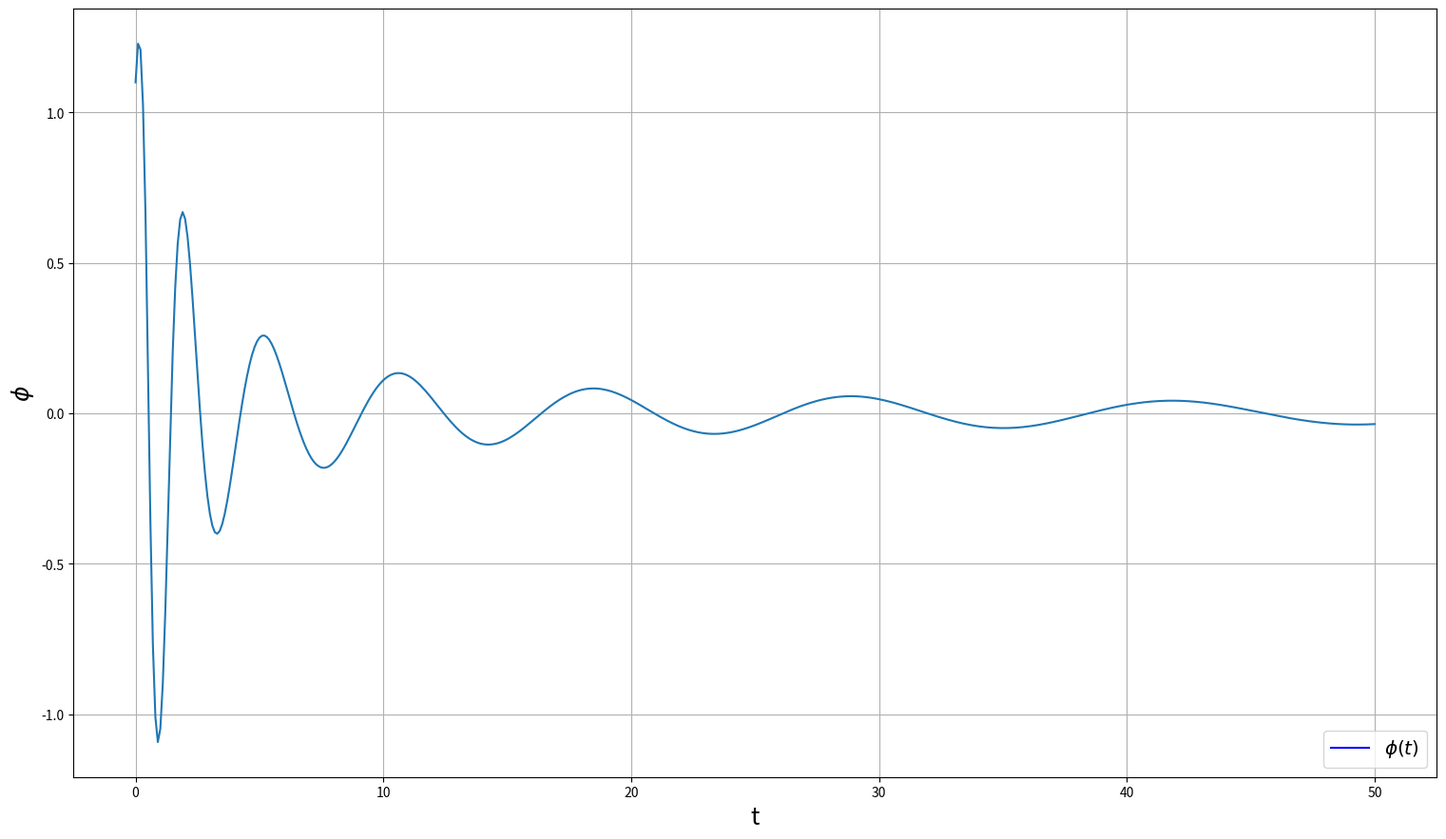
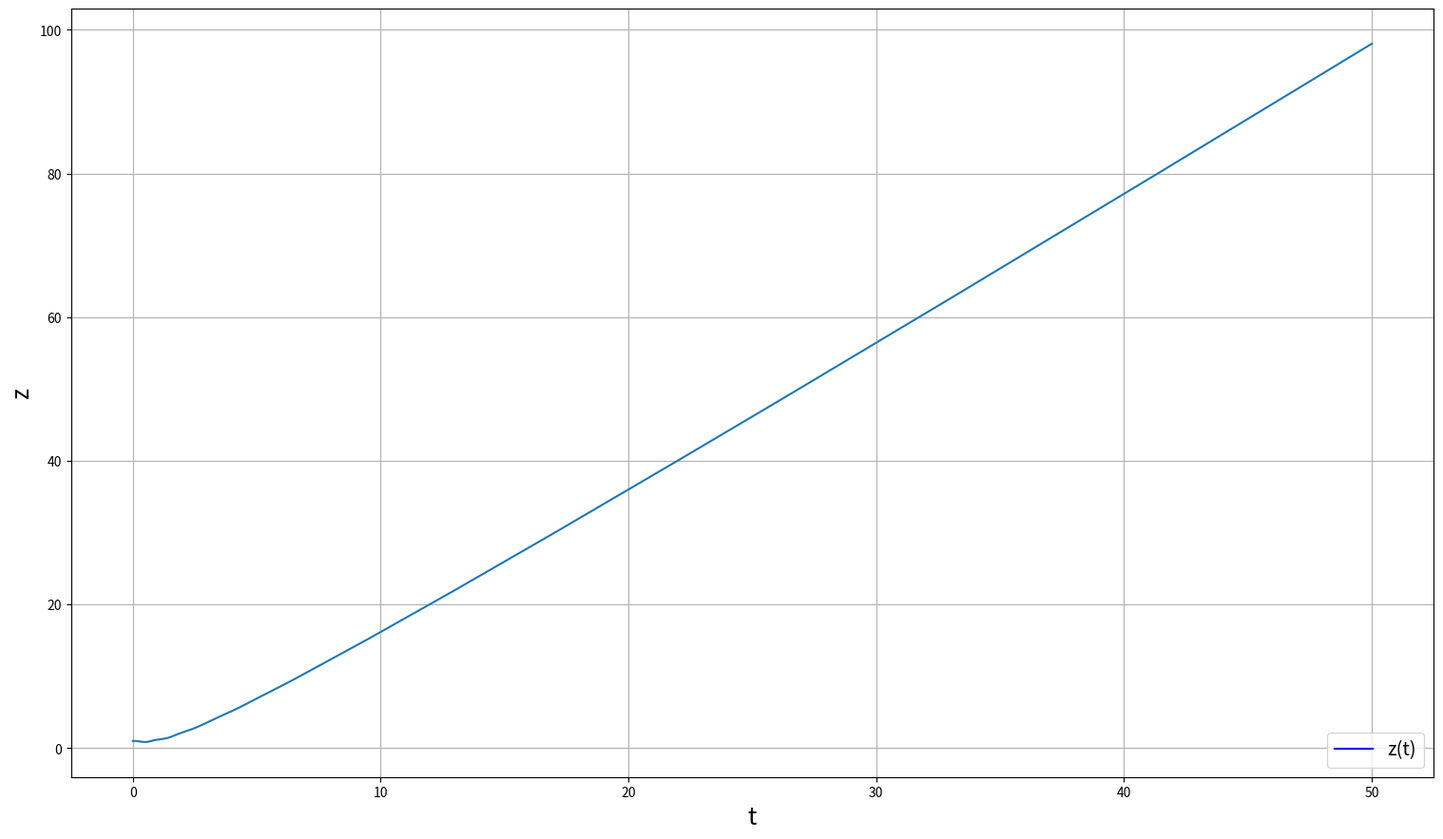
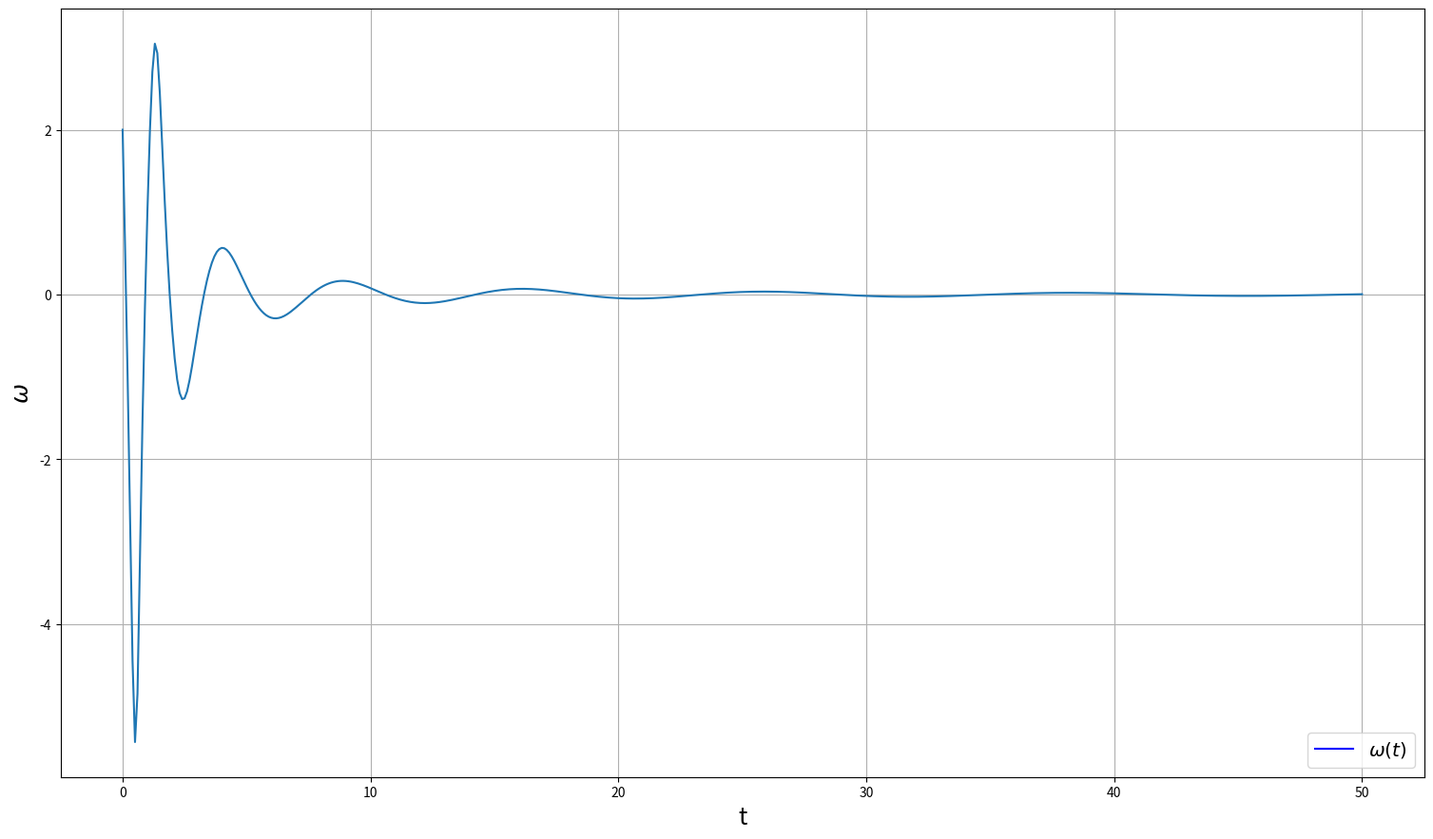
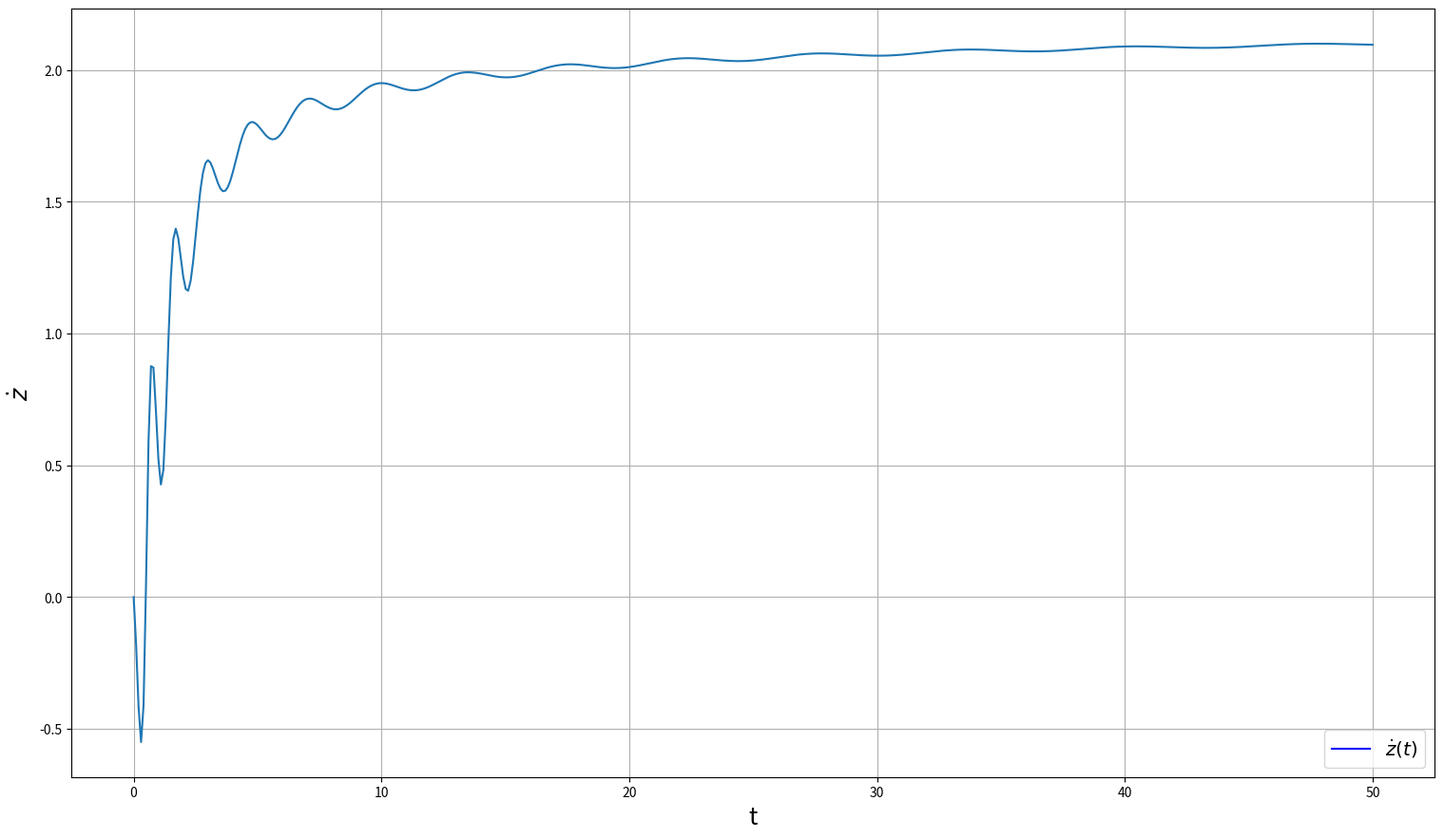
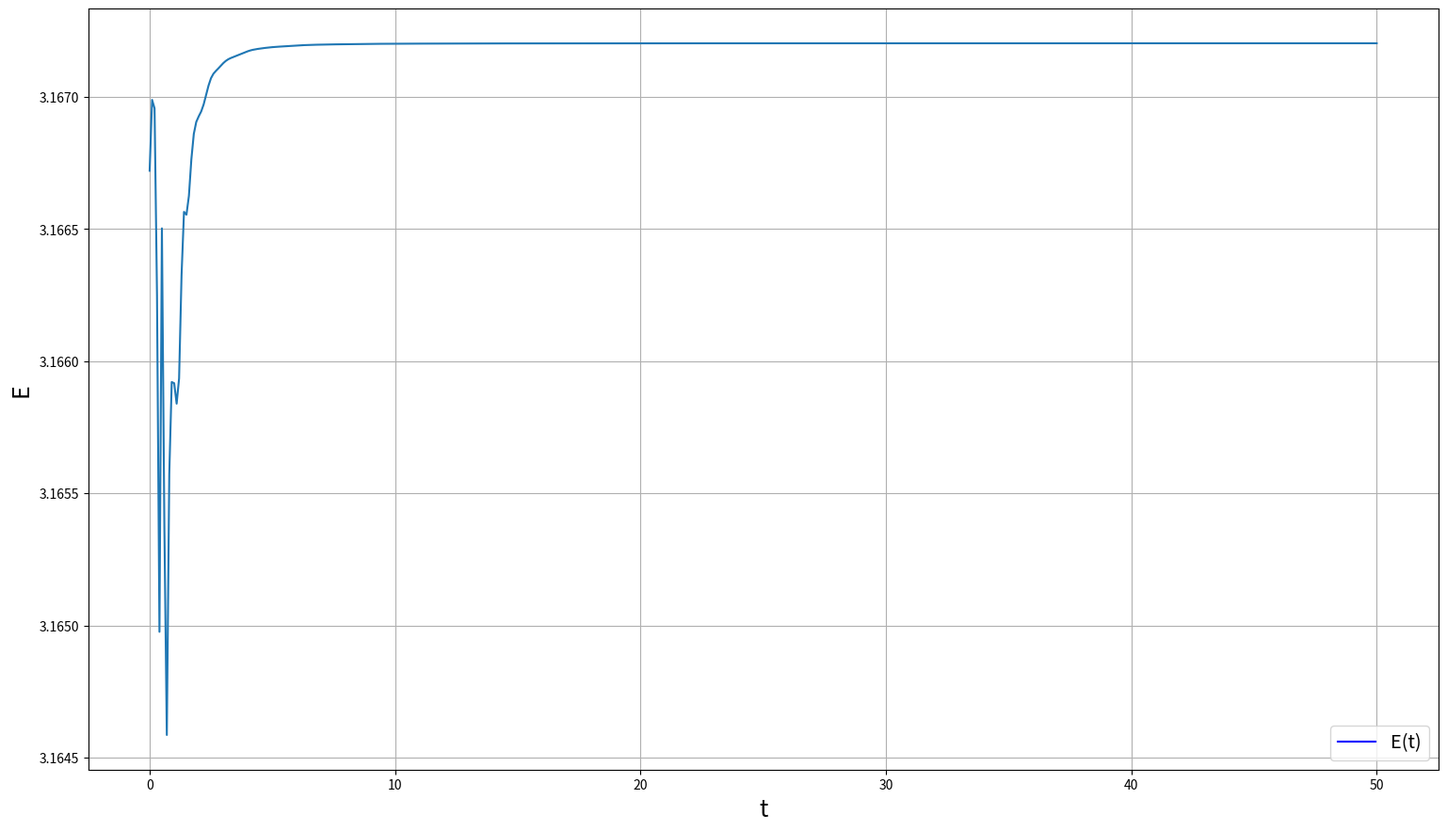
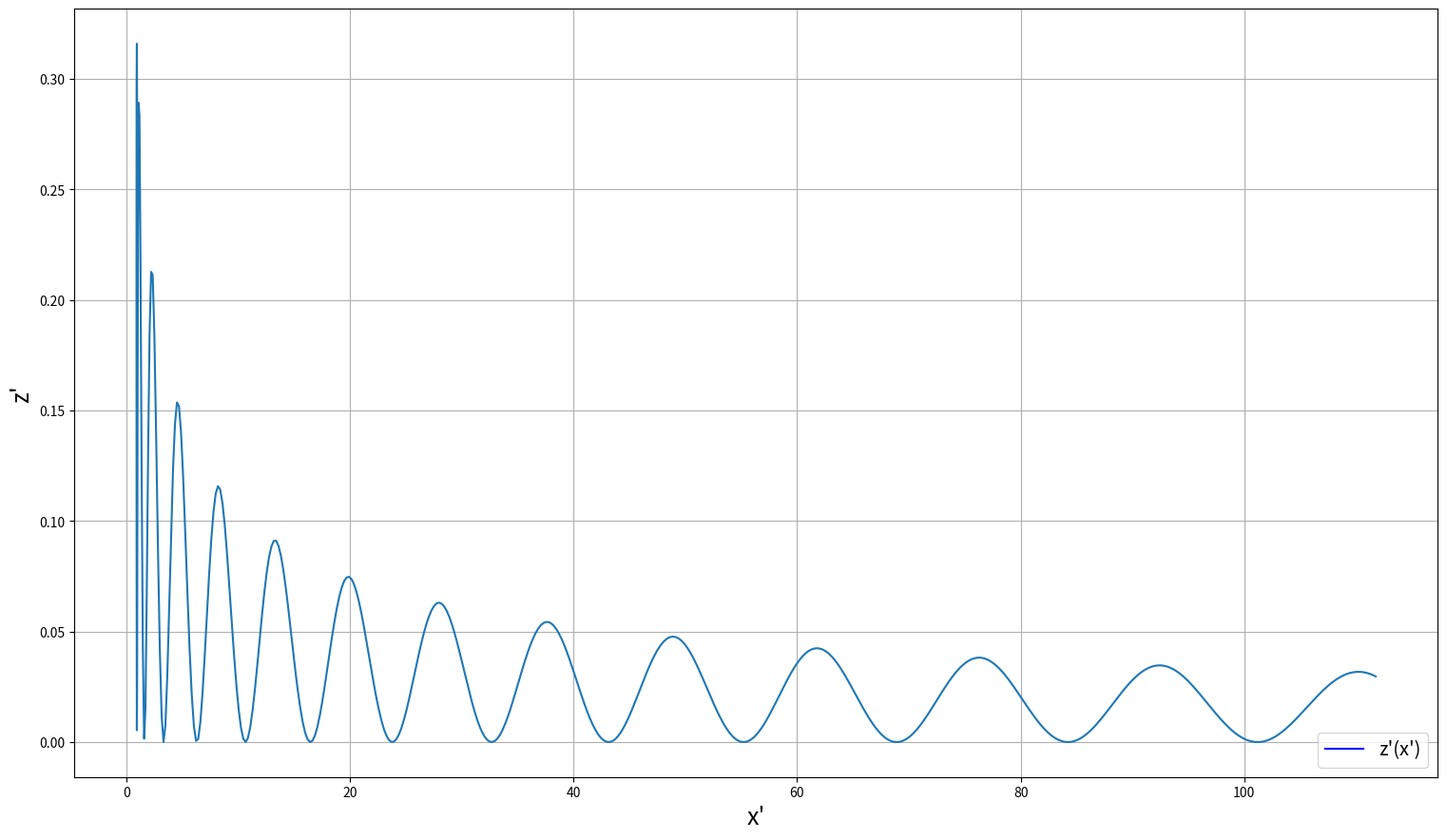
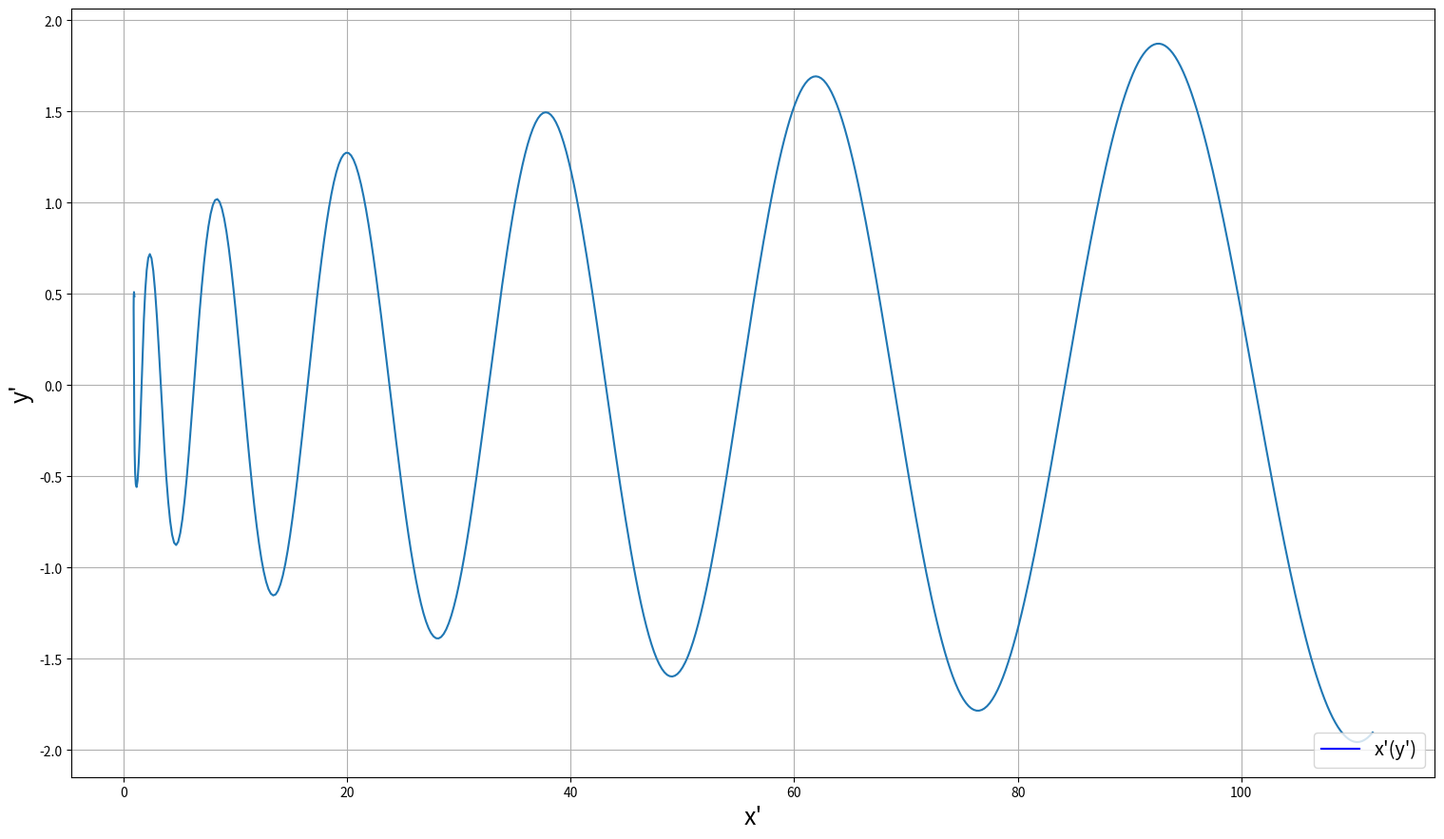

Write the Python code that produced these figures, in order. (Note: this script raises an exception after producing the figures.)
#!/usr/bin/env python3
import sys
import numpy
import time
import matplotlib.pyplot as plt
import matplotlib.lines as mlines



#Chart drawing
draw_chart = (len(sys.argv)<=1)


#-------------------- GLOBAL VARIABLES --------------#

g = 9.81	#m/s^2

#-------------------- GLOBAL FUNCTIONS ---------------#

	#METHOD RK4
def RK4(start_cond, function, dt):
	k_1 = function(start_cond)
	k_2 = function(start_cond + k_1*dt/2)
	k_3 = function(start_cond + k_2*dt/2)
	k_4 = function(start_cond + k_3*dt)
	
	final = start_cond + dt/6 * (k_1 + 2*k_2 + 2*k_3 + k_4)

	return final


#------------------------- CLASSES -------------------#

class bound_particle:

	def __init__(self, alpha, N, t_0, dt, start_cond, name = '', g = g):
		self.__alpha = alpha
		self.__N = N
		self.__name = name
		self.__dt = dt
		self.__g = g
		self.__resoult = [start_cond]
		self.__t = [t_0]
		self.__Energy = numpy.array([])

	def __function(self, s_vector):
		s_0 = s_vector[0]
		s_1 = s_vector[1]
		s_2 = s_vector[2]
		s_3 = s_vector[3]

		d_0 = s_2
		d_1 = s_3
		d_2 = -self.__g * numpy.cos(self.__alpha)**2/numpy.sin(self.__alpha) * numpy.sin(s_0)/s_1 - 2*s_2*s_3/s_1
		d_3 = numpy.sin(self.__alpha)**2*s_1*s_2**2 - self.__g*numpy.sin(self.__alpha)*numpy.cos(self.__alpha)**2 * (1-numpy.cos(s_0))

		return numpy.array([d_0, d_1, d_2, d_3])

	def __cylinder_to_kartesian(self):
		tmp = numpy.rot90(self.__resoult)
		phi = tmp[3]
		z = tmp[2]

		ro = z * numpy.tan(self.__alpha)
		x = ro * numpy.cos(phi)
		y = ro * numpy.sin(phi)
		z = z

		return (x,y,z)

	def __rotate_kartesian(self):
		theta = numpy.pi/2 - self.__alpha
		x, y, z = self.__cylinder_to_kartesian()

		n_x = x*numpy.cos(theta) + z*numpy.sin(theta)
		n_y = y
		n_z = -numpy.sin(theta)*x + z*numpy.cos(theta)

		return (n_x, n_y, n_z)

	def __total_energy(self):
		tmp = numpy.rot90(self.__resoult)
		phi = tmp[3]
		z = tmp[2]
		d_phi = tmp[1]
		d_z = tmp[0]

		self.__Energy = 0.5 * (numpy.tan(self.__alpha)**2 *z**2 *d_phi**2 + (d_z**2)/(numpy.cos(self.__alpha)**2)) + self.__g*z * numpy.sin(self.__alpha) * (1 - numpy.cos(phi))

	def __plot(self,x, y, x_label, y_label, legend_label, name, color = 'blue', draw = draw_chart, save = True):
		fig, ax = plt.subplots()
		ax.plot(x,y)

		#Legend
		legend = []
		description = mlines.Line2D([], [], label = legend_label, color = color)
		legend.append(description)
		ax.legend(handles = legend, loc = 'lower right', fontsize = 'x-large')

		#Label XY
		ax.set(ylabel = y_label, xlabel = x_label)

		#Save
		ax.grid()
		ax.xaxis.label.set_size(18)
		ax.yaxis.label.set_size(18)
		fig = plt.gcf()
		fig.set_size_inches(18.5, 10.5, forward = True)

		if save:
			fig.savefig(name+'.png', dpi = 100)

		if draw:
			plt.show()

	def __plot_3D(self,x, y, z, x_label, y_label, z_label, legend_label, name, color = 'blue', draw = draw_chart, save = True):
		self.__plot(x, z, "x'", "z'", "z'(x')", name + 'z_x')
		self.__plot(x, y, "x'", "y'", "x'(y')", name + 'x_y')

		fig = plt.figure()
		ax = fig.gca(projection='3d')
		ax.plot(x,y,z)


		#Legend
		legend = []
		description = mlines.Line2D([], [], label = legend_label, color = color)
		legend.append(description)
		ax.legend(handles = legend, loc = 'lower right', fontsize = 'x-large')

		#Label XYZ
		ax.set(ylabel = y_label, xlabel = x_label, zlabel = z_label)

		#Save
		ax.grid()
		ax.xaxis.label.set_size(18)
		ax.yaxis.label.set_size(18)
		ax.zaxis.label.set_size(18)
		fig = plt.gcf()
		fig.set_size_inches(18.5, 10.5, forward = True)

		if save:
			fig.savefig(name+'.png', dpi = 100)

		if draw:
			plt.show()


	def calculate(self):
		
		for i in range(self.__N):
			start_conditions = self.__resoult[i]
			new_conditions = RK4(start_conditions, self.__function, self.__dt)
			self.__resoult.append(new_conditions)
			self.__t.append(self.__t[i] + self.__dt)

		self.__total_energy()

	def print_resoults(self):

		print(80*'-')
		print('phi     ', '	', 'z     ','	', 'd_phi   ', '	','d_z   ', '	', 'E')	
		print(80*'-')
		for i, k in zip(self.__resoult, self.__Energy):
			print('{:.6f}'.format(i[0]), '	','{:.6f}'.format(i[1]), '	', '{:.6f}'.format(i[2]), '	', '{:.6f}'.format(i[3]), '	', '{:.6f}'.format(k), '\n')
		print(80*'-')

	def plot(self):
	
		tmp = numpy.rot90(self.__resoult)
		phi = tmp[3]
		z = tmp[2]
		d_phi = tmp[1]
		d_z = tmp[0]

		self.__plot(self.__t, phi, 't', '$\phi$', '$\phi (t)$', self.__name + 'phi_t')
		self.__plot(self.__t, z, 't', 'z', 'z(t)', self.__name + 'z_t')
		self.__plot(self.__t, d_phi, 't', '$\omega$', '$\omega (t)$', self.__name + 'd_phi_t')
		self.__plot(self.__t, d_z, 't', '$\dot{z}$', '$\dot{z} (t)$', self.__name + 'd_z_t')
		self.__plot(self.__t, self.__Energy, 't', 'E', 'E(t)', self.__name + 'E_t')

		x, y, z = self.__rotate_kartesian()
		self.__plot_3D(x, y, z, "x'", "y'", "z'", '$\\vec{r}(x,y,z)$', self.__name + '3d')

#----------------------- EXECUTION --------------------------


def Exe(s, a, N = 500):

	A = bound_particle(0.5, N, 0, 0.1, s, a)
	A.calculate()
	A.plot()


s_1 = numpy.array([1.1, 1, 0, 0])
#Exe(s_1, 'A')

s_2 = numpy.array([1.1, 0.5, 0, 0])
#Exe(s_2, 'B')

s_3 = numpy.array([2.2, 1, 0, 0])
#Exe(s_3, 'C')

s_4 = numpy.array([1.1, 1, 0, 5])
#Exe(s_4, 'D')

s_5 = numpy.array([1.1, 1, 2, 0])
Exe(s_5, 'F')
